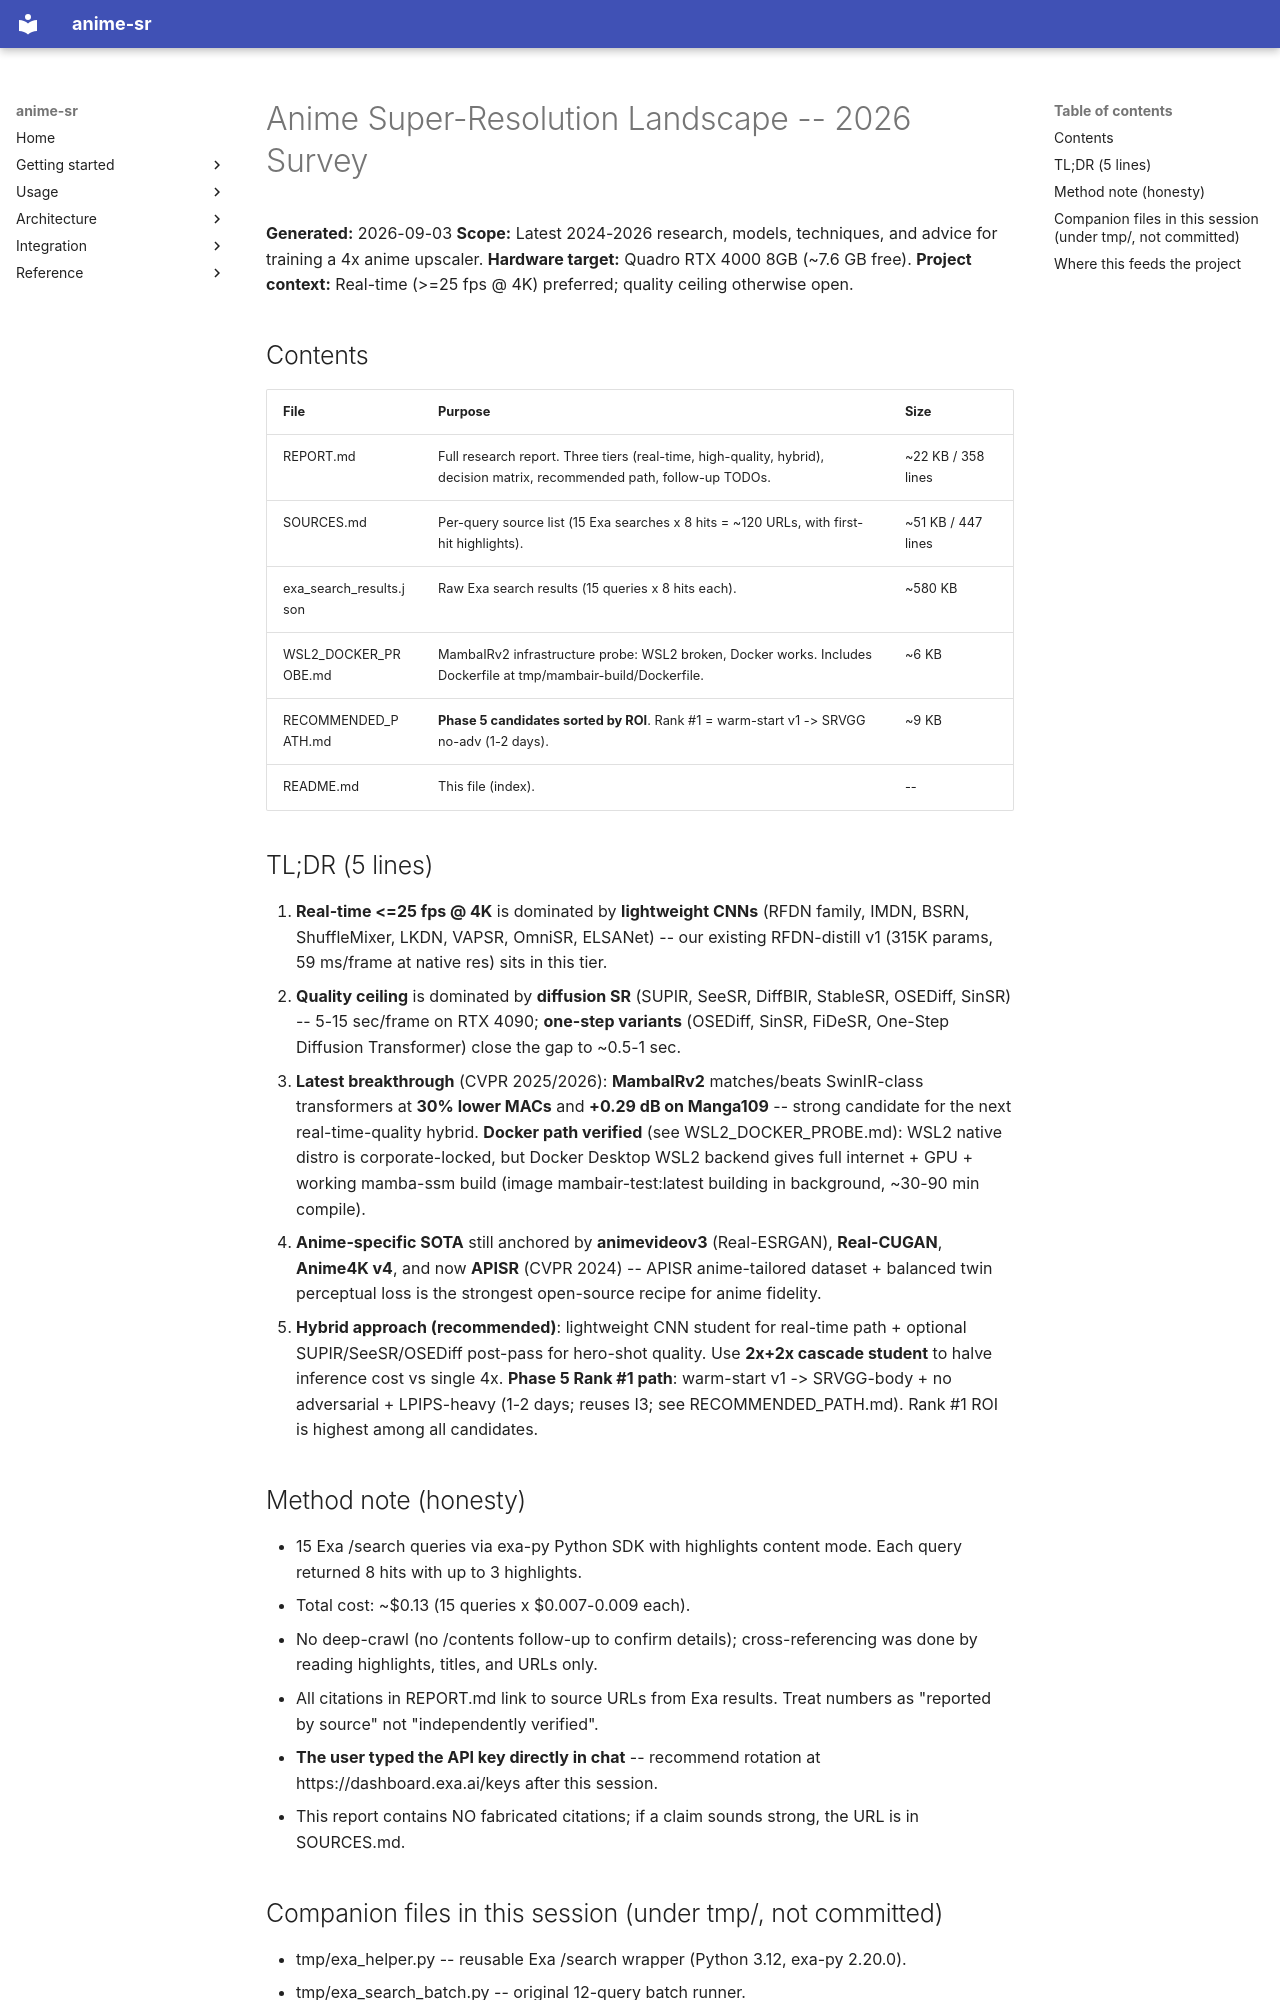

repository: alshahia/upscale_anime · page: research/anime_sr_2026/index.html · generator: mkdocs

# Anime Super-Resolution Landscape -- 2026 Survey

**Generated:** 2026-09-03
**Scope:** Latest 2024-2026 research, models, techniques, and advice for training a 4x anime upscaler.
**Hardware target:** Quadro RTX 4000 8GB (~7.6 GB free).
**Project context:** Real-time (>=25 fps @ 4K) preferred; quality ceiling otherwise open.

## Contents

| File | Purpose | Size |
|---|---|---|
| REPORT.md | Full research report. Three tiers (real-time, high-quality, hybrid), decision matrix, recommended path, follow-up TODOs. | ~22 KB / 358 lines |
| SOURCES.md | Per-query source list (15 Exa searches x 8 hits = ~120 URLs, with first-hit highlights). | ~51 KB / 447 lines |
| exa_search_results.json | Raw Exa search results (15 queries x 8 hits each). | ~580 KB |
| WSL2_DOCKER_PROBE.md | MambaIRv2 infrastructure probe: WSL2 broken, Docker works. Includes Dockerfile at tmp/mambair-build/Dockerfile. | ~6 KB |
| RECOMMENDED_PATH.md | **Phase 5 candidates sorted by ROI**. Rank #1 = warm-start v1 -> SRVGG no-adv (1-2 days). | ~9 KB |
| README.md | This file (index). | -- |

## TL;DR (5 lines)

1. **Real-time <=25 fps @ 4K** is dominated by **lightweight CNNs** (RFDN family, IMDN, BSRN, ShuffleMixer, LKDN, VAPSR, OmniSR, ELSANet) -- our existing RFDN-distill v1 (315K params, 59 ms/frame at native res) sits in this tier.
2. **Quality ceiling** is dominated by **diffusion SR** (SUPIR, SeeSR, DiffBIR, StableSR, OSEDiff, SinSR) -- 5-15 sec/frame on RTX 4090; **one-step variants** (OSEDiff, SinSR, FiDeSR, One-Step Diffusion Transformer) close the gap to ~0.5-1 sec.
3. **Latest breakthrough** (CVPR 2025/2026): **MambaIRv2** matches/beats SwinIR-class transformers at **30% lower MACs** and **+0.29 dB on Manga109** -- strong candidate for the next real-time-quality hybrid. **Docker path verified** (see WSL2_DOCKER_PROBE.md): WSL2 native distro is corporate-locked, but Docker Desktop WSL2 backend gives full internet + GPU + working mamba-ssm build (image mambair-test:latest building in background, ~30-90 min compile).
4. **Anime-specific SOTA** still anchored by **animevideov3** (Real-ESRGAN), **Real-CUGAN**, **Anime4K v4**, and now **APISR** (CVPR 2024) -- APISR anime-tailored dataset + balanced twin perceptual loss is the strongest open-source recipe for anime fidelity.
5. **Hybrid approach (recommended)**: lightweight CNN student for real-time path + optional SUPIR/SeeSR/OSEDiff post-pass for hero-shot quality. Use **2x+2x cascade student** to halve inference cost vs single 4x. **Phase 5 Rank #1 path**: warm-start v1 -> SRVGG-body + no adversarial + LPIPS-heavy (1-2 days; reuses I3; see RECOMMENDED_PATH.md). Rank #1 ROI is highest among all candidates.

## Method note (honesty)

- 15 Exa /search queries via exa-py Python SDK with highlights content mode. Each query returned 8 hits with up to 3 highlights.
- Total cost: ~$0.13 (15 queries x $0.007-0.009 each).
- No deep-crawl (no /contents follow-up to confirm details); cross-referencing was done by reading highlights, titles, and URLs only.
- All citations in REPORT.md link to source URLs from Exa results. Treat numbers as "reported by source" not "independently verified".
- **The user typed the API key directly in chat** -- recommend rotation at https://dashboard.exa.ai/keys after this session.
- This report contains NO fabricated citations; if a claim sounds strong, the URL is in SOURCES.md.
